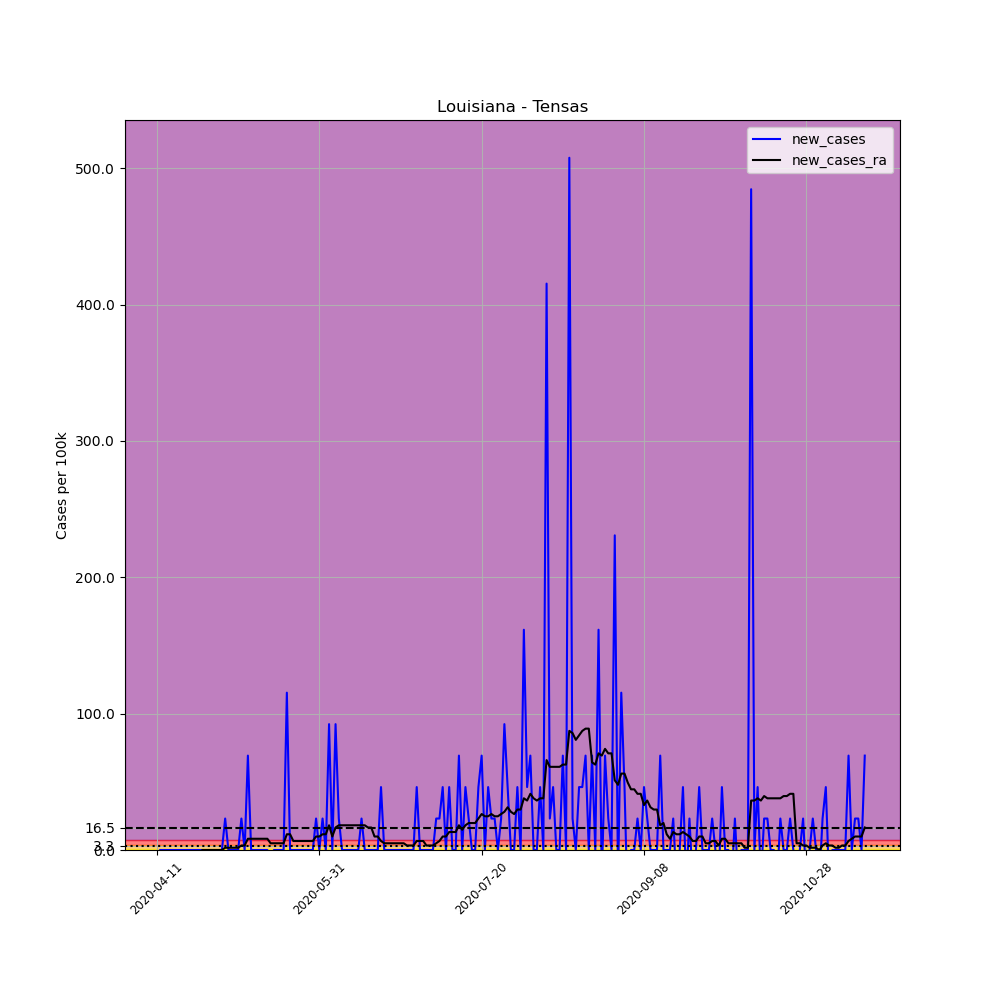

Data behind this chart, as committed beside it:
, date, county, state, fips, cases, deaths, COUNTY, STNAME, CTYNAME, POPESTIMATE2019, per_100k, new_cases, new_cases_ra
618854, 2020-04-11, Tensas, Louisiana, 22107, 1, 0, 107, Louisiana, Tensas, 4334, 23.07, , 
618855, 2020-04-12, Tensas, Louisiana, 22107, 1, 0, 107, Louisiana, Tensas, 4334, 23.07, 0.0, 
618856, 2020-04-13, Tensas, Louisiana, 22107, 1, 0, 107, Louisiana, Tensas, 4334, 23.07, 0.0, 
618857, 2020-04-14, Tensas, Louisiana, 22107, 1, 0, 107, Louisiana, Tensas, 4334, 23.07, 0.0, 
618858, 2020-04-15, Tensas, Louisiana, 22107, 1, 0, 107, Louisiana, Tensas, 4334, 23.07, 0.0, 
618859, 2020-04-16, Tensas, Louisiana, 22107, 1, 0, 107, Louisiana, Tensas, 4334, 23.07, 0.0, 
618860, 2020-04-17, Tensas, Louisiana, 22107, 1, 0, 107, Louisiana, Tensas, 4334, 23.07, 0.0, 
618861, 2020-04-18, Tensas, Louisiana, 22107, 1, 0, 107, Louisiana, Tensas, 4334, 23.07, 0.0, 
618862, 2020-04-19, Tensas, Louisiana, 22107, 1, 0, 107, Louisiana, Tensas, 4334, 23.07, 0.0, 
618863, 2020-04-20, Tensas, Louisiana, 22107, 1, 0, 107, Louisiana, Tensas, 4334, 23.07, 0.0, 
618864, 2020-04-21, Tensas, Louisiana, 22107, 1, 0, 107, Louisiana, Tensas, 4334, 23.07, 0.0, 
618865, 2020-04-22, Tensas, Louisiana, 22107, 1, 0, 107, Louisiana, Tensas, 4334, 23.07, 0.0, 
618866, 2020-04-23, Tensas, Louisiana, 22107, 1, 0, 107, Louisiana, Tensas, 4334, 23.07, 0.0, 
618867, 2020-04-24, Tensas, Louisiana, 22107, 1, 0, 107, Louisiana, Tensas, 4334, 23.07, 0.0, 
618868, 2020-04-25, Tensas, Louisiana, 22107, 1, 0, 107, Louisiana, Tensas, 4334, 23.07, 0.0, 0.0
618869, 2020-04-26, Tensas, Louisiana, 22107, 1, 0, 107, Louisiana, Tensas, 4334, 23.07, 0.0, 0.0
618870, 2020-04-27, Tensas, Louisiana, 22107, 1, 0, 107, Louisiana, Tensas, 4334, 23.07, 0.0, 0.0
618871, 2020-04-28, Tensas, Louisiana, 22107, 1, 0, 107, Louisiana, Tensas, 4334, 23.07, 0.0, 0.0
618872, 2020-04-29, Tensas, Louisiana, 22107, 1, 0, 107, Louisiana, Tensas, 4334, 23.07, 0.0, 0.0
618873, 2020-04-30, Tensas, Louisiana, 22107, 1, 0, 107, Louisiana, Tensas, 4334, 23.07, 0.0, 0.0
618874, 2020-05-01, Tensas, Louisiana, 22107, 1, 0, 107, Louisiana, Tensas, 4334, 23.07, 0.0, 0.0
618875, 2020-05-02, Tensas, Louisiana, 22107, 2, 0, 107, Louisiana, Tensas, 4334, 46.15, 23.07, 1.648
618876, 2020-05-03, Tensas, Louisiana, 22107, 2, 0, 107, Louisiana, Tensas, 4334, 46.15, 0.0, 1.648
618877, 2020-05-04, Tensas, Louisiana, 22107, 2, 0, 107, Louisiana, Tensas, 4334, 46.15, 0.0, 1.648
618878, 2020-05-05, Tensas, Louisiana, 22107, 2, 0, 107, Louisiana, Tensas, 4334, 46.15, 0.0, 1.648
618879, 2020-05-06, Tensas, Louisiana, 22107, 2, 0, 107, Louisiana, Tensas, 4334, 46.15, 0.0, 1.648
618880, 2020-05-07, Tensas, Louisiana, 22107, 3, 0, 107, Louisiana, Tensas, 4334, 69.22, 23.07, 3.296
618881, 2020-05-08, Tensas, Louisiana, 22107, 3, 0, 107, Louisiana, Tensas, 4334, 69.22, 0.0, 3.296
618882, 2020-05-09, Tensas, Louisiana, 22107, 6, 0, 107, Louisiana, Tensas, 4334, 138.4, 69.22, 8.24
618883, 2020-05-10, Tensas, Louisiana, 22107, 6, 0, 107, Louisiana, Tensas, 4334, 138.4, 0.0, 8.24
618884, 2020-05-11, Tensas, Louisiana, 22107, 6, 0, 107, Louisiana, Tensas, 4334, 138.4, 0.0, 8.24
618885, 2020-05-12, Tensas, Louisiana, 22107, 6, 0, 107, Louisiana, Tensas, 4334, 138.4, 0.0, 8.24
618886, 2020-05-13, Tensas, Louisiana, 22107, 6, 0, 107, Louisiana, Tensas, 4334, 138.4, 0.0, 8.24
618887, 2020-05-14, Tensas, Louisiana, 22107, 6, 0, 107, Louisiana, Tensas, 4334, 138.4, 0.0, 8.24
618888, 2020-05-15, Tensas, Louisiana, 22107, 6, 0, 107, Louisiana, Tensas, 4334, 138.4, 0.0, 8.24
618889, 2020-05-16, Tensas, Louisiana, 22107, 5, 0, 107, Louisiana, Tensas, 4334, 115.4, -23.07, 4.944
618890, 2020-05-17, Tensas, Louisiana, 22107, 5, 0, 107, Louisiana, Tensas, 4334, 115.4, 0.0, 4.944
618891, 2020-05-18, Tensas, Louisiana, 22107, 5, 0, 107, Louisiana, Tensas, 4334, 115.4, 0.0, 4.944
618892, 2020-05-19, Tensas, Louisiana, 22107, 5, 0, 107, Louisiana, Tensas, 4334, 115.4, 0.0, 4.944
618893, 2020-05-20, Tensas, Louisiana, 22107, 5, 0, 107, Louisiana, Tensas, 4334, 115.4, 0.0, 4.944
618894, 2020-05-21, Tensas, Louisiana, 22107, 10, 0, 107, Louisiana, Tensas, 4334, 230.7, 115.4, 11.54
618895, 2020-05-22, Tensas, Louisiana, 22107, 10, 0, 107, Louisiana, Tensas, 4334, 230.7, 0.0, 11.54
618896, 2020-05-23, Tensas, Louisiana, 22107, 10, 0, 107, Louisiana, Tensas, 4334, 230.7, 0.0, 6.592
618897, 2020-05-24, Tensas, Louisiana, 22107, 10, 0, 107, Louisiana, Tensas, 4334, 230.7, 0.0, 6.592
618898, 2020-05-25, Tensas, Louisiana, 22107, 10, 0, 107, Louisiana, Tensas, 4334, 230.7, 0.0, 6.592
618899, 2020-05-26, Tensas, Louisiana, 22107, 10, 0, 107, Louisiana, Tensas, 4334, 230.7, 0.0, 6.592
618900, 2020-05-27, Tensas, Louisiana, 22107, 10, 0, 107, Louisiana, Tensas, 4334, 230.7, 0.0, 6.592
618901, 2020-05-28, Tensas, Louisiana, 22107, 10, 0, 107, Louisiana, Tensas, 4334, 230.7, 0.0, 6.592
618902, 2020-05-29, Tensas, Louisiana, 22107, 10, 0, 107, Louisiana, Tensas, 4334, 230.7, 0.0, 6.592
618903, 2020-05-30, Tensas, Louisiana, 22107, 11, 0, 107, Louisiana, Tensas, 4334, 253.8, 23.07, 9.889
618904, 2020-05-31, Tensas, Louisiana, 22107, 11, 0, 107, Louisiana, Tensas, 4334, 253.8, 0.0, 9.889
618905, 2020-06-01, Tensas, Louisiana, 22107, 12, 0, 107, Louisiana, Tensas, 4334, 276.9, 23.07, 11.54
618906, 2020-06-02, Tensas, Louisiana, 22107, 12, 0, 107, Louisiana, Tensas, 4334, 276.9, 0.0, 11.54
618907, 2020-06-03, Tensas, Louisiana, 22107, 16, 0, 107, Louisiana, Tensas, 4334, 369.2, 92.29, 18.13
618908, 2020-06-04, Tensas, Louisiana, 22107, 16, 0, 107, Louisiana, Tensas, 4334, 369.2, 0.0, 9.889
618909, 2020-06-05, Tensas, Louisiana, 22107, 20, 0, 107, Louisiana, Tensas, 4334, 461.5, 92.29, 16.48
618910, 2020-06-06, Tensas, Louisiana, 22107, 21, 0, 107, Louisiana, Tensas, 4334, 484.5, 23.07, 18.13
618911, 2020-06-07, Tensas, Louisiana, 22107, 21, 0, 107, Louisiana, Tensas, 4334, 484.5, 0.0, 18.13
618912, 2020-06-08, Tensas, Louisiana, 22107, 21, 0, 107, Louisiana, Tensas, 4334, 484.5, 0.0, 18.13
618913, 2020-06-09, Tensas, Louisiana, 22107, 21, 0, 107, Louisiana, Tensas, 4334, 484.5, 0.0, 18.13
... 159 more rows
